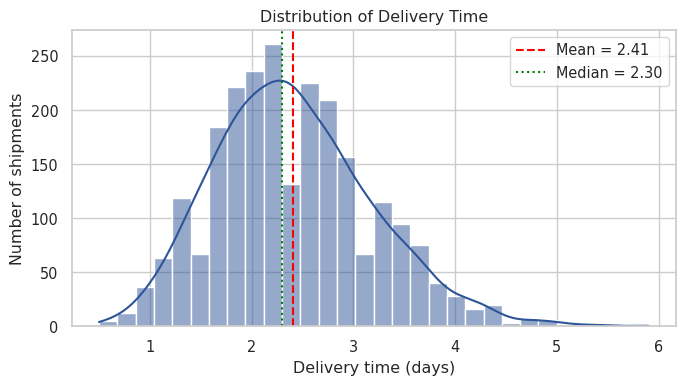
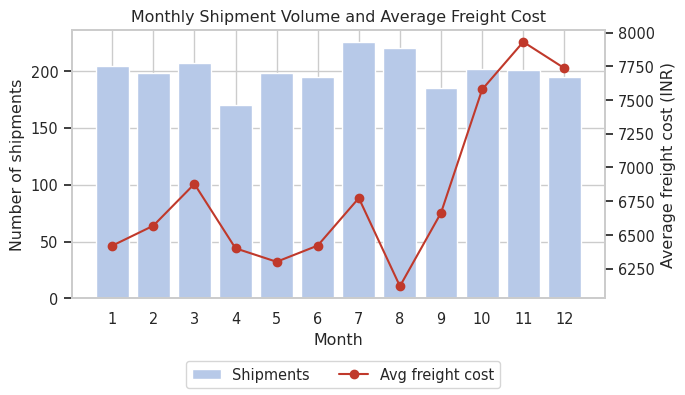
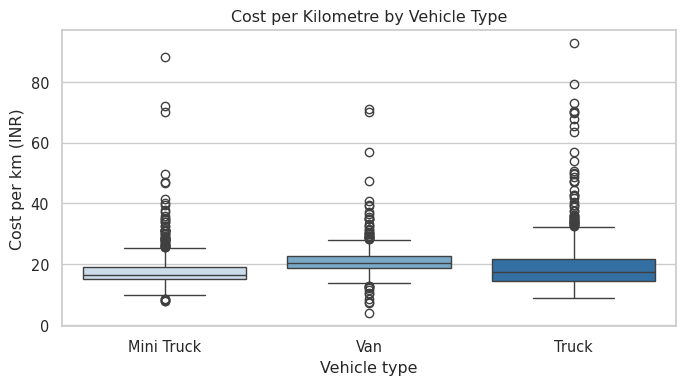
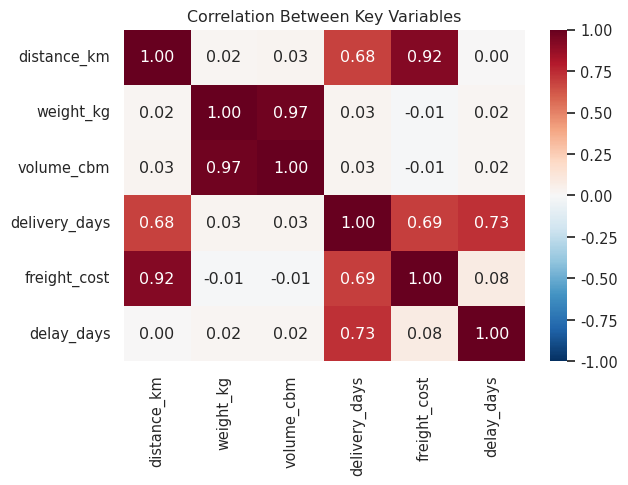
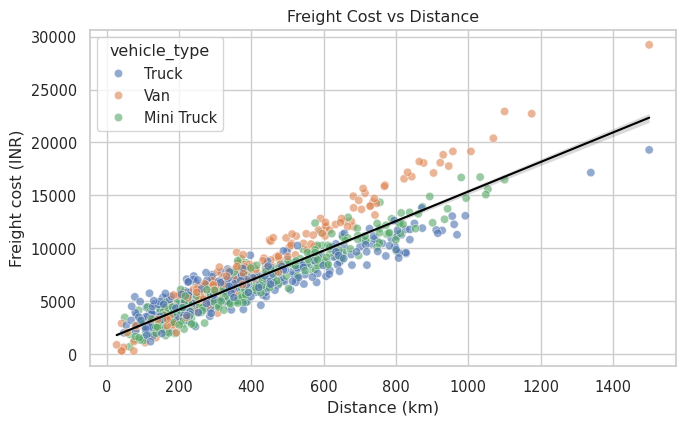
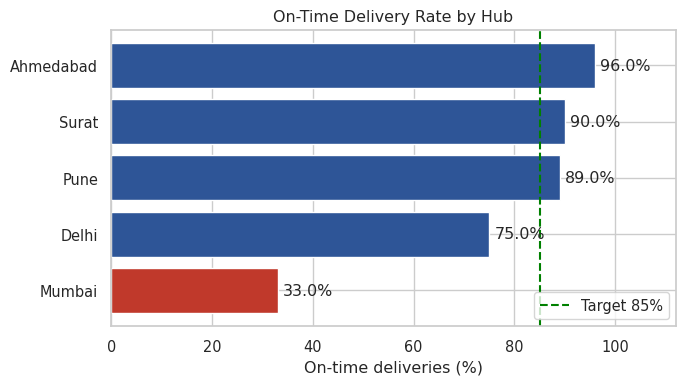
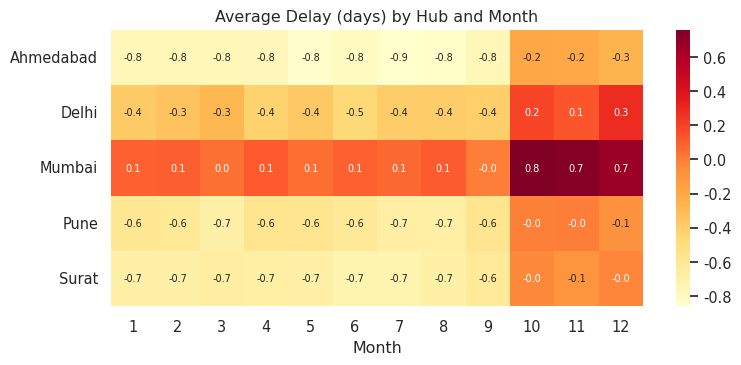

Python code for these plots, in order:
# === STEP 1: Simulate the logistics dataset ===
import numpy as np
import pandas as pd
import seaborn as sns
import matplotlib
matplotlib.use("Agg")
import matplotlib.pyplot as plt

sns.set_theme(style="whitegrid", font_scale=0.95)
pd.set_option("display.width", 200); pd.set_option("display.max_columns", 30)
rng = np.random.default_rng(21)
n = 2400

hubs = ["Ahmedabad", "Surat", "Mumbai", "Pune", "Delhi"]
df = pd.DataFrame({
    "shipment_id": np.arange(1, n + 1),
    "date": pd.to_datetime("2025-11-01") + pd.to_timedelta(rng.integers(0, 365, n), unit="D"),
    "hub": rng.choice(hubs, n, p=[0.25, 0.2, 0.25, 0.15, 0.15]),
    "vehicle_type": rng.choice(["Truck", "Mini Truck", "Van"], n, p=[0.4, 0.35, 0.25]),
    "distance_km": rng.gamma(3.0, 130, n).clip(15, 1500).round(1),
})
df["month"] = df.date.dt.month
df["weight_kg"] = np.where(df.vehicle_type == "Truck", rng.uniform(1500, 5000, n),
                  np.where(df.vehicle_type == "Mini Truck", rng.uniform(500, 2000, n),
                           rng.uniform(50, 800, n))).round(0)
df["volume_cbm"] = (df.weight_kg / rng.uniform(150, 250, n)).round(1)

# cost drivers: distance, weight, vehicle type, festive-season surcharge
rate = df.vehicle_type.map({"Truck": 11, "Mini Truck": 14, "Van": 19})
festive = df.month.isin([10, 11, 12]).astype(int)
df["freight_cost"] = (df.distance_km * rate + df.weight_kg * 0.6
                      + festive * 1200 + rng.normal(0, 700, n)).clip(300).round(0)

# delivery time: distance, festive peak, congested Mumbai hub (built-in bottleneck)
hub_delay = df.hub.map({"Ahmedabad": 0, "Surat": 0.1, "Mumbai": 0.9, "Pune": 0.2, "Delhi": 0.4})
df["delivery_days"] = (df.distance_km / 420 + 1 + festive * 0.6 + hub_delay
                       + rng.normal(0, 0.35, n)).clip(0.5).round(1)
df["promised_days"] = (df.distance_km / 420 + 1.8).round(1)
df["delay_days"] = (df.delivery_days - df.promised_days).round(1)
df["on_time"] = (df.delay_days <= 0).astype(int)
df["cost_per_km"] = (df.freight_cost / df.distance_km).round(2)
print(df.head(3).to_string())
print("Shape:", df.shape, "| missing values:", int(df.isna().sum().sum()))

# === STEP 2: Descriptive statistics (central tendency and spread) ===
num = ["distance_km", "weight_kg", "delivery_days", "freight_cost", "cost_per_km"]
stats = df[num].agg(["mean", "median", "std", "min", "max", "skew"]).round(2)
print("\n", stats)
print("\nMode of vehicle type:", df.vehicle_type.mode()[0])
print("Overall on-time rate: %.1f%%" % (df.on_time.mean() * 100))

# === STEP 3: Correlation analysis ===
corr = df[["distance_km", "weight_kg", "volume_cbm", "delivery_days", "freight_cost", "delay_days"]].corr().round(2)
print("\n", corr)

# === STEP 4: Group analysis (efficiency, cost drivers, bottlenecks) ===
print("\nBy vehicle type:\n", df.groupby("vehicle_type")[["freight_cost", "cost_per_km", "delivery_days"]].mean().round(2))
by_hub = df.groupby("hub").agg(shipments=("shipment_id", "count"), avg_days=("delivery_days", "mean"),
                              avg_delay=("delay_days", "mean"), on_time_pct=("on_time", "mean")).round(2)
by_hub["on_time_pct"] = (by_hub.on_time_pct * 100).round(1)
print("\nBy hub:\n", by_hub.sort_values("on_time_pct"))
monthly = df.groupby("month").agg(shipments=("shipment_id", "count"), avg_cost=("freight_cost", "mean"),
                                  avg_days=("delivery_days", "mean"), on_time_pct=("on_time", "mean")).round(2)
monthly["on_time_pct"] = (monthly.on_time_pct * 100).round(1)
print("\nBy month:\n", monthly)

# === STEP 5: Chart 1 - Distribution of delivery time (histogram + KDE) ===
fig, ax = plt.subplots(figsize=(7, 4))
sns.histplot(df.delivery_days, bins=30, kde=True, color="#2E5597", ax=ax)
ax.axvline(df.delivery_days.mean(), color="red", ls="--", label=f"Mean = {df.delivery_days.mean():.2f}")
ax.axvline(df.delivery_days.median(), color="green", ls=":", label=f"Median = {df.delivery_days.median():.2f}")
ax.set(title="Distribution of Delivery Time", xlabel="Delivery time (days)", ylabel="Number of shipments")
ax.legend(); plt.tight_layout(); plt.savefig("chart1_delivery_hist.png", dpi=150); plt.close()

# === STEP 6: Chart 2 - Monthly trend (line chart, dual axis) ===
fig, ax1 = plt.subplots(figsize=(7, 4))
ax1.bar(monthly.index, monthly.shipments, color="#B7C9E8", label="Shipments")
ax1.set(xlabel="Month", ylabel="Number of shipments", title="Monthly Shipment Volume and Average Freight Cost")
ax1.set_xticks(range(1, 13))
ax2 = ax1.twinx()
ax2.plot(monthly.index, monthly.avg_cost, color="#C0392B", marker="o", label="Avg freight cost")
ax2.set_ylabel("Average freight cost (INR)"); ax2.grid(False)
fig.legend(loc="lower center", ncol=2)
plt.tight_layout(rect=(0, 0.07, 1, 1)); plt.savefig("chart2_monthly_trend.png", dpi=150); plt.close()

# === STEP 7: Chart 3 - Cost per km by vehicle type (box plot) ===
fig, ax = plt.subplots(figsize=(7, 4))
sns.boxplot(data=df, x="vehicle_type", y="cost_per_km", hue="vehicle_type", palette="Blues", legend=False, ax=ax)
ax.set(title="Cost per Kilometre by Vehicle Type", xlabel="Vehicle type", ylabel="Cost per km (INR)")
plt.tight_layout(); plt.savefig("chart3_cost_boxplot.png", dpi=150); plt.close()

# === STEP 8: Chart 4 - Correlation heatmap ===
fig, ax = plt.subplots(figsize=(6.5, 5))
sns.heatmap(corr, annot=True, cmap="RdBu_r", vmin=-1, vmax=1, fmt=".2f", ax=ax)
ax.set_title("Correlation Between Key Variables")
plt.tight_layout(); plt.savefig("chart4_corr_heatmap.png", dpi=150); plt.close()

# === STEP 9: Chart 5 - Distance vs cost (scatter with trend line) ===
fig, ax = plt.subplots(figsize=(7, 4.4))
sns.scatterplot(data=df.sample(900, random_state=1), x="distance_km", y="freight_cost",
                hue="vehicle_type", alpha=0.6, ax=ax)
sns.regplot(data=df, x="distance_km", y="freight_cost", scatter=False, color="black", line_kws={"lw": 1.5}, ax=ax)
ax.set(title="Freight Cost vs Distance", xlabel="Distance (km)", ylabel="Freight cost (INR)")
plt.tight_layout(); plt.savefig("chart5_distance_cost.png", dpi=150); plt.close()

# === STEP 10: Chart 6 - On-time delivery rate by hub (bar chart) ===
fig, ax = plt.subplots(figsize=(7, 4))
order = by_hub.sort_values("on_time_pct")
colors = ["#C0392B" if v < 70 else "#2E5597" for v in order.on_time_pct]
ax.barh(order.index, order.on_time_pct, color=colors)
ax.axvline(85, color="green", ls="--", label="Target 85%")
for i, v in enumerate(order.on_time_pct): ax.text(v + 1, i, f"{v}%", va="center")
ax.set(title="On-Time Delivery Rate by Hub", xlabel="On-time deliveries (%)", xlim=(0, 112))
ax.legend(loc="lower right"); plt.tight_layout(); plt.savefig("chart6_ontime_by_hub.png", dpi=150); plt.close()

# === STEP 11: Chart 7 - Average delay by hub and month (heatmap) ===
pivot = df.pivot_table(index="hub", columns="month", values="delay_days", aggfunc="mean").round(2)
fig, ax = plt.subplots(figsize=(8, 3.8))
sns.heatmap(pivot, cmap="YlOrRd", annot=True, fmt=".1f", annot_kws={"size": 7}, ax=ax)
ax.set(title="Average Delay (days) by Hub and Month", xlabel="Month", ylabel="")
plt.tight_layout(); plt.savefig("chart7_delay_heatmap.png", dpi=150); plt.close()
print("\nAll charts saved.")

# === STEP 12: Extra numbers used in the insights ===
peak = df.month.isin([10, 11, 12])
print("\nAvg cost Jan-Sep: %.0f | Oct-Dec: %.0f | increase: %.1f%%" % (
    df[~peak].freight_cost.mean(), df[peak].freight_cost.mean(),
    (df[peak].freight_cost.mean() / df[~peak].freight_cost.mean() - 1) * 100))
print("On-time Jan-Sep: %.1f%% | Oct-Dec: %.1f%%" % (df[~peak].on_time.mean() * 100, df[peak].on_time.mean() * 100))
late = df[df.on_time == 0]
print("Share of all late shipments from Mumbai: %.1f%%" % (late.hub.eq("Mumbai").mean() * 100))
print("On-time rate excluding Mumbai: %.1f%%" % (df[df.hub != "Mumbai"].on_time.mean() * 100))
print("Cost per km, short (<150 km) vs long (>600 km): %.1f vs %.1f" % (
    df[df.distance_km < 150].cost_per_km.mean(), df[df.distance_km > 600].cost_per_km.mean()))
